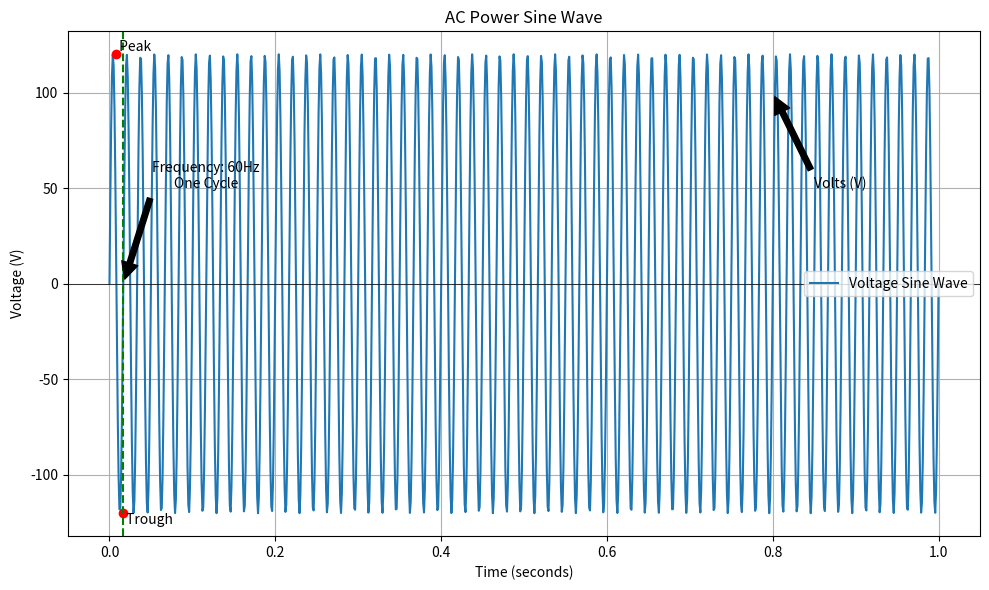

The script that saved this image:
import numpy as np
import matplotlib.pyplot as plt

# Parameters for the sine wave
frequency = 60  # Hz
amplitude = 120  # Volts (peak value)
time = np.linspace(0, 1, 1000)  # 1 second, 1000 points
omega = 2 * np.pi * frequency  # Angular frequency

# Sine wave equation
voltage = amplitude * np.sin(omega * time)

# Plot
plt.figure(figsize=(10, 6))
plt.plot(time, voltage, label='Voltage Sine Wave')

# Highlighting the peak, trough, and zero-crossings
plt.plot(1/(2*frequency), amplitude, 'ro')  # Peak
plt.text(1/(2*frequency), amplitude, ' Peak', verticalalignment='bottom')
plt.plot(1/frequency, -amplitude, 'ro')  # Trough
plt.text(1/frequency, -amplitude, ' Trough', verticalalignment='top')
plt.axhline(0, color='black', lw=0.5)  # Zero line for reference

# Annotations
plt.title("AC Power Sine Wave")
plt.xlabel("Time (seconds)")
plt.ylabel("Voltage (V)")
plt.legend()
plt.grid(True)

# Additional labels for volts, amperage, frequency, and cycle
plt.annotate('Volts (V)', xy=(0.8, 100), xytext=(0.85, 50),
             arrowprops=dict(facecolor='black', shrink=0.05))
plt.annotate('Frequency: 60Hz\nOne Cycle', xy=(1/frequency, 0), xytext=(1/frequency+0.1, 50),
             arrowprops=dict(facecolor='black', shrink=0.05),
             horizontalalignment='center')
plt.axvline(1/frequency, color='green', linestyle='--')  # Marking one cycle

plt.tight_layout()
plt.show()
